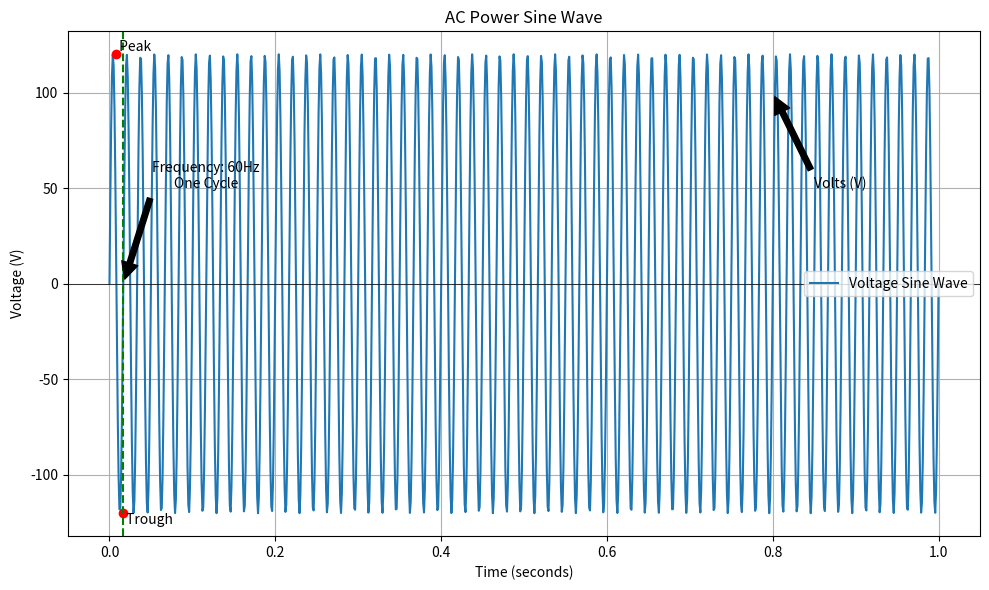

The script that saved this image:
import numpy as np
import matplotlib.pyplot as plt

# Parameters for the sine wave
frequency = 60  # Hz
amplitude = 120  # Volts (peak value)
time = np.linspace(0, 1, 1000)  # 1 second, 1000 points
omega = 2 * np.pi * frequency  # Angular frequency

# Sine wave equation
voltage = amplitude * np.sin(omega * time)

# Plot
plt.figure(figsize=(10, 6))
plt.plot(time, voltage, label='Voltage Sine Wave')

# Highlighting the peak, trough, and zero-crossings
plt.plot(1/(2*frequency), amplitude, 'ro')  # Peak
plt.text(1/(2*frequency), amplitude, ' Peak', verticalalignment='bottom')
plt.plot(1/frequency, -amplitude, 'ro')  # Trough
plt.text(1/frequency, -amplitude, ' Trough', verticalalignment='top')
plt.axhline(0, color='black', lw=0.5)  # Zero line for reference

# Annotations
plt.title("AC Power Sine Wave")
plt.xlabel("Time (seconds)")
plt.ylabel("Voltage (V)")
plt.legend()
plt.grid(True)

# Additional labels for volts, amperage, frequency, and cycle
plt.annotate('Volts (V)', xy=(0.8, 100), xytext=(0.85, 50),
             arrowprops=dict(facecolor='black', shrink=0.05))
plt.annotate('Frequency: 60Hz\nOne Cycle', xy=(1/frequency, 0), xytext=(1/frequency+0.1, 50),
             arrowprops=dict(facecolor='black', shrink=0.05),
             horizontalalignment='center')
plt.axvline(1/frequency, color='green', linestyle='--')  # Marking one cycle

plt.tight_layout()
plt.show()
